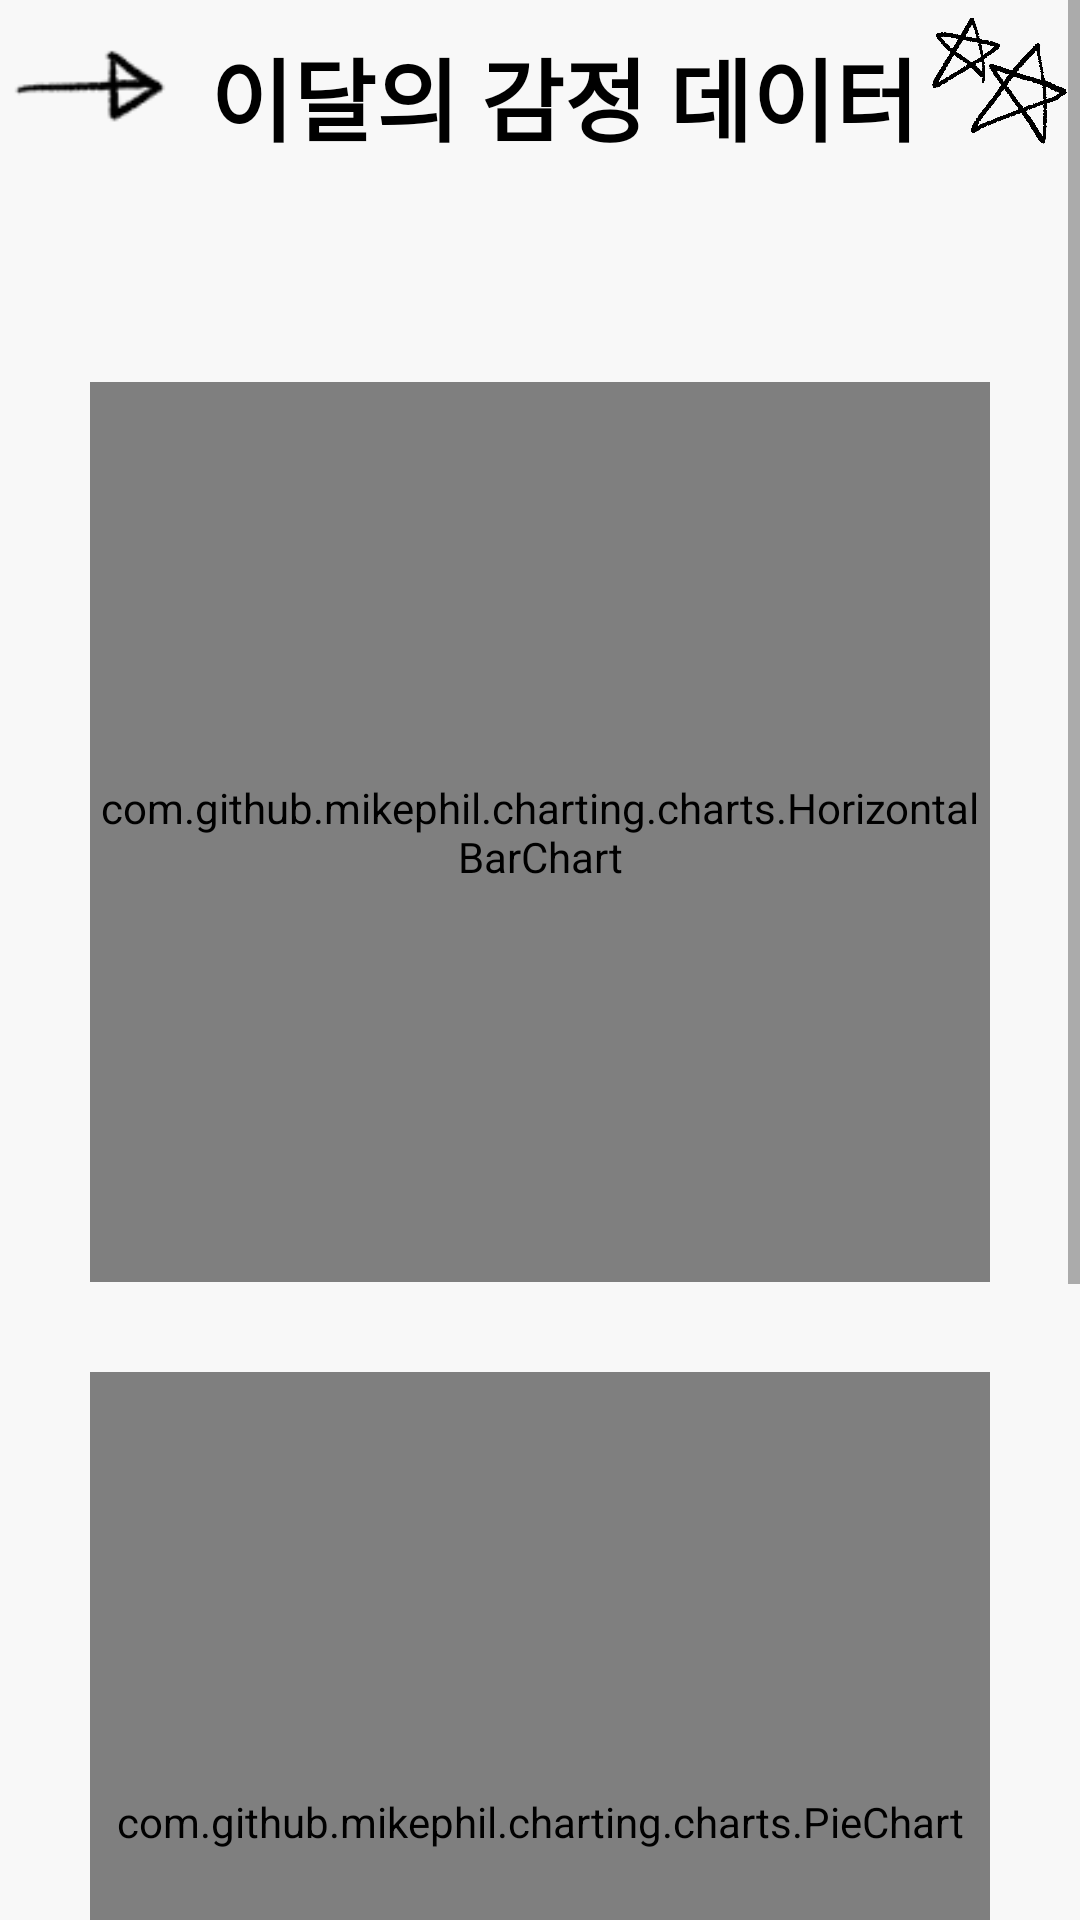

Here is an Android app screen rendered from its layout file. Give the layout XML and the strings, colors and styles it references.
<!-- AndroidManifest.xml: application theme Theme.Doraboda -->
<!-- res/layout/fragment_data.xml -->
<?xml version="1.0" encoding="utf-8"?>
<layout xmlns:android="http://schemas.android.com/apk/res/android"
    xmlns:tools="http://schemas.android.com/tools"
    xmlns:app="http://schemas.android.com/apk/res-auto"
    tools:context=".graph.ui.DataFragment">
    <ScrollView
        android:layout_width="match_parent"
        android:layout_height="match_parent"
        >
    <androidx.constraintlayout.widget.ConstraintLayout
        android:layout_width="match_parent"
        android:layout_height="wrap_content"
        >
        <ImageView
            android:id="@+id/dataImageView0"
            android:layout_width="60dp"
            android:layout_height="60dp"
            android:layout_marginEnd="10dp"
            android:src="@drawable/icon_arrow"
            app:layout_constraintStart_toStartOf="parent"
            app:layout_constraintTop_toTopOf="parent"
            />
        <TextView
            android:id="@+id/dataTextView1"
            android:text="@string/data2"
            android:textSize="30dp"
            android:textStyle="bold"
            android:layout_margin="10dp"
            android:textColor="@color/black"
            android:layout_width="wrap_content"
            android:layout_height="wrap_content"
            app:layout_constraintTop_toTopOf="parent"
            app:layout_constraintStart_toEndOf="@id/dataImageView0"
            />
        <ImageView
            android:layout_width="50dp"
            android:layout_height="50dp"
            android:layout_marginEnd="10dp"
            android:src="@drawable/icon_star"
            app:layout_constraintStart_toEndOf="@id/dataTextView1"
            app:layout_constraintTop_toTopOf="parent"
            />
        <TextView
            android:id="@+id/dataTextView2"
            android:textSize="25sp"
            android:layout_width="match_parent"
            android:layout_height="wrap_content"
            android:textColor="@color/black"
            android:layout_margin="10dp"
            app:layout_constraintTop_toBottomOf="@id/dataTextView1"
            app:layout_constraintStart_toStartOf="parent"
            />
        <com.github.mikephil.charting.charts.HorizontalBarChart
            android:id="@+id/dataBarChart"
            android:layout_width="match_parent"
            android:layout_height="300dp"
            app:layout_constraintTop_toBottomOf="@id/dataTextView2"
            android:layout_margin="30dp"
            />
        <ImageView
            android:id="@+id/dataBarChartImageView"
            android:src="@drawable/icon_quetionmark"
            android:layout_width="150dp"
            android:layout_height="150dp"
            android:visibility="invisible"
            app:layout_constraintTop_toTopOf="@id/dataBarChart"
            app:layout_constraintBottom_toBottomOf="@id/dataBarChart"
            app:layout_constraintStart_toStartOf="parent"
            app:layout_constraintEnd_toEndOf="parent"
            android:layout_margin="30dp"
            />
        <com.github.mikephil.charting.charts.PieChart
            android:id="@+id/dataPieChart"
            android:layout_width="match_parent"
            android:layout_height="300dp"
            app:layout_constraintTop_toBottomOf="@id/dataBarChart"
            android:layout_margin="30dp"
            />
        <ImageView
            android:id="@+id/dataPieChartImageView"
            android:src="@drawable/icon_quetionmark"
            android:layout_width="150dp"
            android:layout_height="150dp"
            app:layout_constraintTop_toTopOf="@id/dataPieChart"
            app:layout_constraintBottom_toBottomOf="@id/dataPieChart"
            app:layout_constraintStart_toStartOf="parent"
            app:layout_constraintEnd_toEndOf="parent"
            android:layout_margin="30dp"
            android:visibility="invisible"
            />
        <ImageView
            android:id="@+id/dataImageView"
            android:layout_width="150dp"
            android:layout_height="150dp"
            app:layout_constraintTop_toBottomOf="@id/dataPieChart"
            app:layout_constraintStart_toStartOf="parent"
            app:layout_constraintEnd_toStartOf="@id/dataTextView4"
            android:layout_margin="30dp"
            />
        <TextView
            android:id="@+id/dataTextView4"
            android:text="@string/data"
            android:textSize="30dp"
            android:layout_width="170dp"
            android:layout_height="wrap_content"
            app:layout_constraintTop_toTopOf="@id/dataImageView"
            app:layout_constraintBottom_toBottomOf="@id/dataImageView"
            app:layout_constraintEnd_toEndOf="parent"
            app:layout_constraintStart_toEndOf="@id/dataImageView"
            android:layout_margin="30dp"
            />
        <View
            android:layout_width="match_parent"
            android:layout_height="20dp"
            app:layout_constraintTop_toBottomOf="@id/dataImageView"
            />
    </androidx.constraintlayout.widget.ConstraintLayout>
    </ScrollView>
</layout>
<!-- resources referenced by this layout -->
<resources>
  <color name="black">#FF000000</color>
  <!-- drawable icon_arrow: png bitmap (drawable, 965 bytes) -->
  <!-- drawable icon_quetionmark: png bitmap (drawable, 4379 bytes) -->
  <!-- drawable icon_star: png bitmap (drawable, 116239 bytes) -->
  <string name="data">이번달, 가장 많이 느낀 감정</string>
  <string name="data2">이달의 감정 데이터</string>
  <style name="Theme.Doraboda" parent="Theme.MaterialComponents.Light">
          
          <item name="colorPrimary">@color/mainYellow</item>
          <item name="colorPrimaryVariant">@color/purple_700</item>
          <item name="colorOnPrimary">@color/white</item>
          
          <item name="colorSecondary">@color/teal_200</item>
          <item name="colorSecondaryVariant">@color/teal_700</item>
          <item name="colorOnSecondary">@color/black</item>
          
          <item name="android:statusBarColor">?attr/colorPrimaryVariant</item>
          
          <item name="windowActionBar">false</item>
          <item name="windowNoTitle">true</item>
          <item name="bottomSheetDialogTheme">@style/BottomSheetTheme</item>
          <item name="android:fitsSystemWindows">true</item>
          <item name="android:colorBackground">@color/bgYellow</item>
          <item name="android:windowLightStatusBar">true</item>
      </style>
  <color name="mainYellow">#FFE000</color>
  <color name="purple_700">#FF3700B3</color>
  <color name="white">#FFFFFFFF</color>
  <color name="teal_200">#FF03DAC5</color>
  <color name="teal_700">#FF018786</color>
  <style name="BottomSheetTheme" parent="Theme.Design.Light.BottomSheetDialog">
          <item name="bottomSheetStyle">@style/BottomSheetStyle</item>
          <item name="android:windowIsFloating">false</item>
      </style>
  <color name="bgYellow">#F8F8F8</color>
  <style name="BottomSheetStyle" parent="Widget.Design.BottomSheet.Modal">
          <item name="android:background">@drawable/bottom_sheet_style</item>
      </style>
  <!-- drawable bottom_sheet_style (drawable) -->
  <?xml version="1.0" encoding="utf-8"?>
  
  <shape xmlns:android="http://schemas.android.com/apk/res/android"
      android:shape="rectangle">
      <corners
          android:topLeftRadius="25dp"
          android:topRightRadius="25dp" />
      <solid android:color="@color/subYellow"/>
  </shape>
  <color name="subYellow">#FFFAF4C0</color>
</resources>
